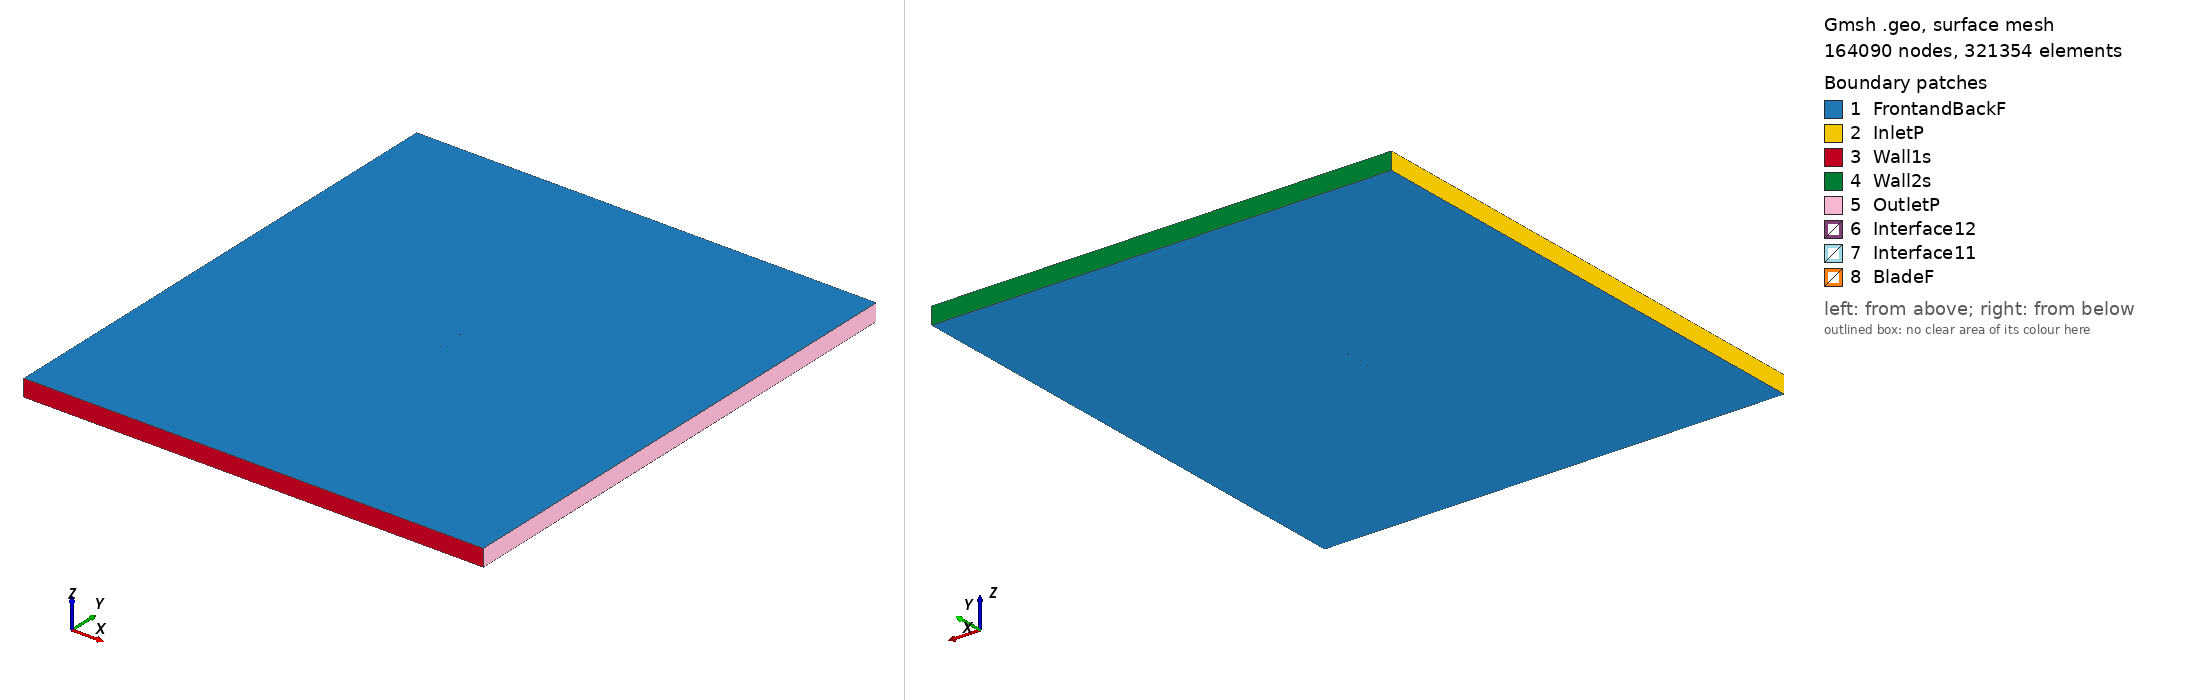

Gmsh geometry script, surface-meshed: 164090 nodes, 321354 surface elements. Boundary patches (legend numbers): 1 FrontandBackF, 2 InletP, 3 Wall1s, 4 Wall2s, 5 OutletP, 6 Interface12, 7 Interface11, 8 BladeF. Left view from above one corner, right view from below the opposite corner. Legend entries are the model's physical surfaces. The drawing asked Gmsh for element sizes between 1% and 20% of the model's largest extent; the script's own settings can give other sizes.

=== ag03_tsr_4.7308_aoa_2.377.geo (drawn) ===
SetFactory("OpenCASCADE");

Point(1) = {0.074988, 0.738386, 0, 1.0};
Point(2) = {0.073925, 0.738536, 0, 1.0};
Point(3) = {0.071896, 0.738824, 0, 1.0};
Point(4) = {0.069868, 0.739111, 0, 1.0};
Point(5) = {0.067842, 0.739397, 0, 1.0};
Point(6) = {0.065816, 0.739683, 0, 1.0};
Point(7) = {0.063791, 0.739966, 0, 1.0};
Point(8) = {0.061767, 0.740248, 0, 1.0};
Point(9) = {0.059743, 0.740528, 0, 1.0};
Point(10) = {0.057719, 0.740807, 0, 1.0};
Point(11) = {0.055696, 0.741083, 0, 1.0};
Point(12) = {0.053672, 0.741357, 0, 1.0};
Point(13) = {0.051648, 0.741629, 0, 1.0};
Point(14) = {0.049623, 0.741899, 0, 1.0};
Point(15) = {0.047599, 0.742167, 0, 1.0};
Point(16) = {0.045573, 0.742433, 0, 1.0};
Point(17) = {0.043548, 0.742696, 0, 1.0};
Point(18) = {0.041521, 0.742958, 0, 1.0};
Point(19) = {0.039495, 0.743218, 0, 1.0};
Point(20) = {0.037469, 0.743476, 0, 1.0};
Point(21) = {0.035443, 0.743731, 0, 1.0};
Point(22) = {0.033417, 0.743985, 0, 1.0};
Point(23) = {0.031391, 0.744236, 0, 1.0};
Point(24) = {0.029365, 0.744484, 0, 1.0};
Point(25) = {0.027340, 0.744729, 0, 1.0};
Point(26) = {0.025315, 0.744972, 0, 1.0};
Point(27) = {0.023290, 0.745212, 0, 1.0};
Point(28) = {0.021265, 0.745448, 0, 1.0};
Point(29) = {0.019241, 0.745681, 0, 1.0};
Point(30) = {0.017217, 0.745911, 0, 1.0};
Point(31) = {0.015193, 0.746136, 0, 1.0};
Point(32) = {0.013170, 0.746358, 0, 1.0};
Point(33) = {0.011147, 0.746575, 0, 1.0};
Point(34) = {0.009124, 0.746788, 0, 1.0};
Point(35) = {0.007102, 0.746997, 0, 1.0};
Point(36) = {0.005080, 0.747201, 0, 1.0};
Point(37) = {0.003058, 0.747400, 0, 1.0};
Point(38) = {0.001036, 0.747593, 0, 1.0};
Point(39) = {-0.000985, 0.747781, 0, 1.0};
Point(40) = {-0.003006, 0.747964, 0, 1.0};
Point(41) = {-0.005028, 0.748141, 0, 1.0};
Point(42) = {-0.007048, 0.748312, 0, 1.0};
Point(43) = {-0.009069, 0.748477, 0, 1.0};
Point(44) = {-0.011089, 0.748635, 0, 1.0};
Point(45) = {-0.013109, 0.748787, 0, 1.0};
Point(46) = {-0.015128, 0.748932, 0, 1.0};
Point(47) = {-0.017147, 0.749070, 0, 1.0};
Point(48) = {-0.019164, 0.749200, 0, 1.0};
Point(49) = {-0.021181, 0.749323, 0, 1.0};
Point(50) = {-0.023196, 0.749437, 0, 1.0};
Point(51) = {-0.025210, 0.749543, 0, 1.0};
Point(52) = {-0.027222, 0.749639, 0, 1.0};
Point(53) = {-0.029232, 0.749726, 0, 1.0};
Point(54) = {-0.031240, 0.749802, 0, 1.0};
Point(55) = {-0.033245, 0.749867, 0, 1.0};
Point(56) = {-0.035248, 0.749920, 0, 1.0};
Point(57) = {-0.037247, 0.749960, 0, 1.0};
Point(58) = {-0.039241, 0.749987, 0, 1.0};
Point(59) = {-0.041232, 0.750000, 0, 1.0};
Point(60) = {-0.043217, 0.749997, 0, 1.0};
Point(61) = {-0.045196, 0.749977, 0, 1.0};
Point(62) = {-0.047167, 0.749938, 0, 1.0};
Point(63) = {-0.049130, 0.749880, 0, 1.0};
Point(64) = {-0.051082, 0.749800, 0, 1.0};
Point(65) = {-0.053022, 0.749696, 0, 1.0};
Point(66) = {-0.054947, 0.749566, 0, 1.0};
Point(67) = {-0.056855, 0.749408, 0, 1.0};
Point(68) = {-0.058740, 0.749218, 0, 1.0};
Point(69) = {-0.060599, 0.748994, 0, 1.0};
Point(70) = {-0.062424, 0.748732, 0, 1.0};
Point(71) = {-0.064206, 0.748428, 0, 1.0};
Point(72) = {-0.065932, 0.748080, 0, 1.0};
Point(73) = {-0.067580, 0.747685, 0, 1.0};
Point(74) = {-0.069113, 0.747248, 0, 1.0};
Point(75) = {-0.070477, 0.746782, 0, 1.0};
Point(76) = {-0.071616, 0.746311, 0, 1.0};
Point(77) = {-0.072506, 0.745867, 0, 1.0};
Point(78) = {-0.073172, 0.745469, 0, 1.0};
Point(79) = {-0.073665, 0.745120, 0, 1.0};
Point(80) = {-0.074032, 0.744814, 0, 1.0};
Point(81) = {-0.074307, 0.744544, 0, 1.0};
Point(82) = {-0.074514, 0.744304, 0, 1.0};
Point(83) = {-0.074669, 0.744089, 0, 1.0};
Point(84) = {-0.074783, 0.743894, 0, 1.0};
Point(85) = {-0.074866, 0.743707, 0, 1.0};
Point(86) = {-0.074919, 0.743527, 0, 1.0};
Point(87) = {-0.074935, 0.743336, 0, 1.0};
Point(88) = {-0.074896, 0.743158, 0, 1.0};
Point(89) = {-0.074740, 0.742973, 0, 1.0};
Point(90) = {-0.074501, 0.742794, 0, 1.0};
Point(91) = {-0.074136, 0.742592, 0, 1.0};
Point(92) = {-0.073660, 0.742386, 0, 1.0};
Point(93) = {-0.073036, 0.742172, 0, 1.0};
Point(94) = {-0.072199, 0.741942, 0, 1.0};
Point(95) = {-0.071105, 0.741702, 0, 1.0};
Point(96) = {-0.069722, 0.741464, 0, 1.0};
Point(97) = {-0.068087, 0.741244, 0, 1.0};
Point(98) = {-0.066346, 0.741058, 0, 1.0};
Point(99) = {-0.064530, 0.740902, 0, 1.0};
Point(100) = {-0.062655, 0.740770, 0, 1.0};
Point(101) = {-0.060741, 0.740659, 0, 1.0};
Point(102) = {-0.058797, 0.740564, 0, 1.0};
Point(103) = {-0.056832, 0.740483, 0, 1.0};
Point(104) = {-0.054852, 0.740410, 0, 1.0};
Point(105) = {-0.052860, 0.740346, 0, 1.0};
Point(106) = {-0.050860, 0.740285, 0, 1.0};
Point(107) = {-0.048852, 0.740226, 0, 1.0};
Point(108) = {-0.046837, 0.740169, 0, 1.0};
Point(109) = {-0.044816, 0.740114, 0, 1.0};
Point(110) = {-0.042789, 0.740059, 0, 1.0};
Point(111) = {-0.040757, 0.740004, 0, 1.0};
Point(112) = {-0.038720, 0.739949, 0, 1.0};
Point(113) = {-0.036680, 0.739894, 0, 1.0};
Point(114) = {-0.034636, 0.739839, 0, 1.0};
Point(115) = {-0.032590, 0.739784, 0, 1.0};
Point(116) = {-0.030542, 0.739729, 0, 1.0};
Point(117) = {-0.028493, 0.739674, 0, 1.0};
Point(118) = {-0.026444, 0.739618, 0, 1.0};
Point(119) = {-0.024395, 0.739563, 0, 1.0};
Point(120) = {-0.022347, 0.739508, 0, 1.0};
Point(121) = {-0.020300, 0.739453, 0, 1.0};
Point(122) = {-0.018254, 0.739398, 0, 1.0};
Point(123) = {-0.016208, 0.739343, 0, 1.0};
Point(124) = {-0.014163, 0.739287, 0, 1.0};
Point(125) = {-0.012119, 0.739232, 0, 1.0};
Point(126) = {-0.010075, 0.739177, 0, 1.0};
Point(127) = {-0.008032, 0.739122, 0, 1.0};
Point(128) = {-0.005990, 0.739067, 0, 1.0};
Point(129) = {-0.003948, 0.739012, 0, 1.0};
Point(130) = {-0.001906, 0.738957, 0, 1.0};
Point(131) = {0.000136, 0.738902, 0, 1.0};
Point(132) = {0.002178, 0.738847, 0, 1.0};
Point(133) = {0.004222, 0.738792, 0, 1.0};
Point(134) = {0.006265, 0.738737, 0, 1.0};
Point(135) = {0.008309, 0.738682, 0, 1.0};
Point(136) = {0.010353, 0.738626, 0, 1.0};
Point(137) = {0.012395, 0.738571, 0, 1.0};
Point(138) = {0.014438, 0.738516, 0, 1.0};
Point(139) = {0.016481, 0.738461, 0, 1.0};
Point(140) = {0.018524, 0.738406, 0, 1.0};
Point(141) = {0.020567, 0.738351, 0, 1.0};
Point(142) = {0.022609, 0.738296, 0, 1.0};
Point(143) = {0.024652, 0.738241, 0, 1.0};
Point(144) = {0.026695, 0.738186, 0, 1.0};
Point(145) = {0.028738, 0.738131, 0, 1.0};
Point(146) = {0.030780, 0.738076, 0, 1.0};
Point(147) = {0.032823, 0.738021, 0, 1.0};
Point(148) = {0.034865, 0.737965, 0, 1.0};
Point(149) = {0.036908, 0.737911, 0, 1.0};
Point(150) = {0.038951, 0.737855, 0, 1.0};
Point(151) = {0.040994, 0.737800, 0, 1.0};
Point(152) = {0.043038, 0.737745, 0, 1.0};
Point(153) = {0.045081, 0.737690, 0, 1.0};
Point(154) = {0.047125, 0.737635, 0, 1.0};
Point(155) = {0.049169, 0.737580, 0, 1.0};
Point(156) = {0.051213, 0.737525, 0, 1.0};
Point(157) = {0.053258, 0.737470, 0, 1.0};
Point(158) = {0.055304, 0.737415, 0, 1.0};
Point(159) = {0.057349, 0.737359, 0, 1.0};
Point(160) = {0.059396, 0.737304, 0, 1.0};
Point(161) = {0.061443, 0.737249, 0, 1.0};
Point(162) = {0.063492, 0.737194, 0, 1.0};
Point(163) = {0.065541, 0.737138, 0, 1.0};
Point(164) = {0.067591, 0.737083, 0, 1.0};
Point(165) = {0.069641, 0.737028, 0, 1.0};
Point(166) = {0.071689, 0.736973, 0, 1.0};
Point(167) = {0.073738, 0.736917, 0, 1.0};
Point(168) = {0.074926, 0.736885, 0, 1.0};
Point(169) = {-0.074988, -0.738386, 0, 1.0};
Point(170) = {-0.073925, -0.738536, 0, 1.0};
Point(171) = {-0.071896, -0.738824, 0, 1.0};
Point(172) = {-0.069868, -0.739111, 0, 1.0};
Point(173) = {-0.067842, -0.739397, 0, 1.0};
Point(174) = {-0.065816, -0.739683, 0, 1.0};
Point(175) = {-0.063791, -0.739966, 0, 1.0};
Point(176) = {-0.061767, -0.740248, 0, 1.0};
Point(177) = {-0.059743, -0.740528, 0, 1.0};
Point(178) = {-0.057719, -0.740807, 0, 1.0};
Point(179) = {-0.055696, -0.741083, 0, 1.0};
Point(180) = {-0.053672, -0.741357, 0, 1.0};
Point(181) = {-0.051648, -0.741629, 0, 1.0};
Point(182) = {-0.049623, -0.741899, 0, 1.0};
Point(183) = {-0.047599, -0.742167, 0, 1.0};
Point(184) = {-0.045573, -0.742433, 0, 1.0};
Point(185) = {-0.043548, -0.742696, 0, 1.0};
Point(186) = {-0.041521, -0.742958, 0, 1.0};
Point(187) = {-0.039495, -0.743218, 0, 1.0};
Point(188) = {-0.037469, -0.743476, 0, 1.0};
Point(189) = {-0.035443, -0.743731, 0, 1.0};
Point(190) = {-0.033417, -0.743985, 0, 1.0};
Point(191) = {-0.031391, -0.744236, 0, 1.0};
Point(192) = {-0.029365, -0.744484, 0, 1.0};
Point(193) = {-0.027340, -0.744729, 0, 1.0};
Point(194) = {-0.025315, -0.744972, 0, 1.0};
Point(195) = {-0.023290, -0.745212, 0, 1.0};
Point(196) = {-0.021265, -0.745448, 0, 1.0};
Point(197) = {-0.019241, -0.745681, 0, 1.0};
Point(198) = {-0.017217, -0.745911, 0, 1.0};
Point(199) = {-0.015193, -0.746136, 0, 1.0};
Point(200) = {-0.013170, -0.746358, 0, 1.0};
Point(201) = {-0.011147, -0.746575, 0, 1.0};
Point(202) = {-0.009124, -0.746788, 0, 1.0};
Point(203) = {-0.007102, -0.746997, 0, 1.0};
Point(204) = {-0.005080, -0.747201, 0, 1.0};
Point(205) = {-0.003058, -0.747400, 0, 1.0};
Point(206) = {-0.001036, -0.747593, 0, 1.0};
Point(207) = {0.000985, -0.747781, 0, 1.0};
Point(208) = {0.003006, -0.747964, 0, 1.0};
Point(209) = {0.005028, -0.748141, 0, 1.0};
Point(210) = {0.007048, -0.748312, 0, 1.0};
Point(211) = {0.009069, -0.748477, 0, 1.0};
Point(212) = {0.011089, -0.748635, 0, 1.0};
Point(213) = {0.013109, -0.748787, 0, 1.0};
Point(214) = {0.015128, -0.748932, 0, 1.0};
Point(215) = {0.017147, -0.749070, 0, 1.0};
Point(216) = {0.019164, -0.749200, 0, 1.0};
Point(217) = {0.021181, -0.749323, 0, 1.0};
Point(218) = {0.023196, -0.749437, 0, 1.0};
Point(219) = {0.025210, -0.749543, 0, 1.0};
Point(220) = {0.027222, -0.749639, 0, 1.0};
Point(221) = {0.029232, -0.749726, 0, 1.0};
Point(222) = {0.031240, -0.749802, 0, 1.0};
Point(223) = {0.033245, -0.749867, 0, 1.0};
Point(224) = {0.035248, -0.749920, 0, 1.0};
Point(225) = {0.037247, -0.749960, 0, 1.0};
Point(226) = {0.039241, -0.749987, 0, 1.0};
Point(227) = {0.041232, -0.750000, 0, 1.0};
Point(228) = {0.043217, -0.749997, 0, 1.0};
Point(229) = {0.045196, -0.749977, 0, 1.0};
Point(230) = {0.047167, -0.749938, 0, 1.0};
Point(231) = {0.049130, -0.749880, 0, 1.0};
Point(232) = {0.051082, -0.749800, 0, 1.0};
Point(233) = {0.053022, -0.749696, 0, 1.0};
Point(234) = {0.054947, -0.749566, 0, 1.0};
Point(235) = {0.056855, -0.749408, 0, 1.0};
Point(236) = {0.058740, -0.749218, 0, 1.0};
Point(237) = {0.060599, -0.748994, 0, 1.0};
Point(238) = {0.062424, -0.748732, 0, 1.0};
Point(239) = {0.064206, -0.748428, 0, 1.0};
Point(240) = {0.065932, -0.748080, 0, 1.0};
Point(241) = {0.067580, -0.747685, 0, 1.0};
Point(242) = {0.069113, -0.747248, 0, 1.0};
Point(243) = {0.070477, -0.746782, 0, 1.0};
Point(244) = {0.071616, -0.746311, 0, 1.0};
Point(245) = {0.072506, -0.745867, 0, 1.0};
Point(246) = {0.073172, -0.745469, 0, 1.0};
Point(247) = {0.073665, -0.745120, 0, 1.0};
Point(248) = {0.074032, -0.744814, 0, 1.0};
Point(249) = {0.074307, -0.744544, 0, 1.0};
Point(250) = {0.074514, -0.744304, 0, 1.0};
Point(251) = {0.074669, -0.744089, 0, 1.0};
Point(252) = {0.074783, -0.743894, 0, 1.0};
Point(253) = {0.074866, -0.743707, 0, 1.0};
Point(254) = {0.074919, -0.743527, 0, 1.0};
Point(255) = {0.074935, -0.743336, 0, 1.0};
Point(256) = {0.074896, -0.743158, 0, 1.0};
Point(257) = {0.074740, -0.742973, 0, 1.0};
Point(258) = {0.074501, -0.742794, 0, 1.0};
Point(259) = {0.074136, -0.742592, 0, 1.0};
Point(260) = {0.073660, -0.742386, 0, 1.0};
Point(261) = {0.073036, -0.742172, 0, 1.0};
Point(262) = {0.072199, -0.741942, 0, 1.0};
Point(263) = {0.071105, -0.741702, 0, 1.0};
Point(264) = {0.069722, -0.741464, 0, 1.0};
Point(265) = {0.068087, -0.741244, 0, 1.0};
Point(266) = {0.066346, -0.741058, 0, 1.0};
Point(267) = {0.064530, -0.740902, 0, 1.0};
Point(268) = {0.062655, -0.740770, 0, 1.0};
Point(269) = {0.060741, -0.740659, 0, 1.0};
Point(270) = {0.058797, -0.740564, 0, 1.0};
Point(271) = {0.056832, -0.740483, 0, 1.0};
Point(272) = {0.054852, -0.740410, 0, 1.0};
Point(273) = {0.052860, -0.740346, 0, 1.0};
Point(274) = {0.050860, -0.740285, 0, 1.0};
Point(275) = {0.048852, -0.740226, 0, 1.0};
Point(276) = {0.046837, -0.740169, 0, 1.0};
Point(277) = {0.044816, -0.740114, 0, 1.0};
Point(278) = {0.042789, -0.740059, 0, 1.0};
Point(279) = {0.040757, -0.740004, 0, 1.0};
Point(280) = {0.038720, -0.739949, 0, 1.0};
Point(281) = {0.036680, -0.739894, 0, 1.0};
Point(282) = {0.034636, -0.739839, 0, 1.0};
Point(283) = {0.032590, -0.739784, 0, 1.0};
Point(284) = {0.030542, -0.739729, 0, 1.0};
Point(285) = {0.028493, -0.739674, 0, 1.0};
Point(286) = {0.026444, -0.739618, 0, 1.0};
Point(287) = {0.024395, -0.739563, 0, 1.0};
Point(288) = {0.022347, -0.739508, 0, 1.0};
Point(289) = {0.020300, -0.739453, 0, 1.0};
Point(290) = {0.018254, -0.739398, 0, 1.0};
Point(291) = {0.016208, -0.739343, 0, 1.0};
Point(292) = {0.014163, -0.739287, 0, 1.0};
Point(293) = {0.012119, -0.739232, 0, 1.0};
Point(294) = {0.010075, -0.739177, 0, 1.0};
Point(295) = {0.008032, -0.739122, 0, 1.0};
Point(296) = {0.005990, -0.739067, 0, 1.0};
Point(297) = {0.003948, -0.739012, 0, 1.0};
Point(298) = {0.001906, -0.738957, 0, 1.0};
Point(299) = {-0.000136, -0.738902, 0, 1.0};
Point(300) = {-0.002178, -0.738847, 0, 1.0};
Point(301) = {-0.004222, -0.738792, 0, 1.0};
Point(302) = {-0.006265, -0.738737, 0, 1.0};
Point(303) = {-0.008309, -0.738682, 0, 1.0};
Point(304) = {-0.010353, -0.738626, 0, 1.0};
Point(305) = {-0.012395, -0.738571, 0, 1.0};
Point(306) = {-0.014438, -0.738516, 0, 1.0};
Point(307) = {-0.016481, -0.738461, 0, 1.0};
Point(308) = {-0.018524, -0.738406, 0, 1.0};
Point(309) = {-0.020567, -0.738351, 0, 1.0};
Point(310) = {-0.022609, -0.738296, 0, 1.0};
Point(311) = {-0.024652, -0.738241, 0, 1.0};
Point(312) = {-0.026695, -0.738186, 0, 1.0};
Point(313) = {-0.028738, -0.738131, 0, 1.0};
Point(314) = {-0.030780, -0.738076, 0, 1.0};
Point(315) = {-0.032823, -0.738021, 0, 1.0};
Point(316) = {-0.034865, -0.737965, 0, 1.0};
Point(317) = {-0.036908, -0.737911, 0, 1.0};
Point(318) = {-0.038951, -0.737855, 0, 1.0};
Point(319) = {-0.040994, -0.737800, 0, 1.0};
Point(320) = {-0.043038, -0.737745, 0, 1.0};
Point(321) = {-0.045081, -0.737690, 0, 1.0};
Point(322) = {-0.047125, -0.737635, 0, 1.0};
Point(323) = {-0.049169, -0.737580, 0, 1.0};
Point(324) = {-0.051213, -0.737525, 0, 1.0};
Point(325) = {-0.053258, -0.737470, 0, 1.0};
Point(326) = {-0.055304, -0.737415, 0, 1.0};
Point(327) = {-0.057349, -0.737359, 0, 1.0};
Point(328) = {-0.059396, -0.737304, 0, 1.0};
Point(329) = {-0.061443, -0.737249, 0, 1.0};
Point(330) = {-0.063492, -0.737194, 0, 1.0};
Point(331) = {-0.065541, -0.737138, 0, 1.0};
Point(332) = {-0.067591, -0.737083, 0, 1.0};
Point(333) = {-0.069641, -0.737028, 0, 1.0};
Point(334) = {-0.071689, -0.736973, 0, 1.0};
Point(335) = {-0.073738, -0.736917, 0, 1.0};
Point(336) = {-0.074926, -0.736885, 0, 1.0};

// Lines: first blade (splines 1-4)
Spline(1) = {1:55};
Spline(2) = {55:115};
Spline(3) = {115:168};
Spline(4) = {168,1};

// Lines: second blade (splines 5-8)
Spline(5) = {169:223};
Spline(6) = {223:283};
Spline(7) = {283:336};
Spline(8) = {336,169};

// Outer domain (points 20001-4 and lines)
Point(337) = {-13.50000000, -15.00000000, 0, 1.0};
Point(338) = {-13.50000000, 15.00000000, 0, 1.0};
Point(339) = {13.50000000, 15.00000000, 0, 1.0};
Point(340) = {13.50000000, -15.00000000, 0, 1.0};
Line(11) = {337, 338};
Line(12) = {338, 339};
Line(13) = {339, 340};
Line(14) = {337, 340};

// Interface (between moving and stationary domain) (circles)
Circle(9) = {0, 0, 0, 0.80000000, 0, 2*Pi};
Circle(10) = {0, 0, 0, 0.80000000, 0, 2*Pi};

// Loops collect Lines/Splines/etc (blade1, blade2, domain, first circle)
Line Loop(1) = {1:4};
Line Loop(2) = {5:8};
Line Loop(3) = {11,12,13,-14};
Line Loop(4) = {9};

// BooleanDifference cuts out the circle/interface from the domain
Plane Surface(1) = {3};
Plane Surface(2) = {4};
BooleanDifference{ Surface{1}; Delete;}{ Surface{2}; Delete;}

// This one cuts out the blades from the inner circle/interface
Line Loop(6) = {10};
Plane Surface(5) = {6};
Plane Surface(6) = {1};
Plane Surface(7) = {2};
BooleanDifference{ Surface{5}; Delete;}{ Surface{6,7}; Delete;}

// extrude to 3rd dimension
Extrude {0, 0, 1} {Surface{1}; Surface{5}; Layers{1}; Recombine;}

// Physical Surfaces are the named boundaries (patches)
Physical Surface("Interface11") = {12};
Physical Surface("Interface12") = {10};

// sides of domain
Physical Surface("InletP") = {6};
Physical Surface("OutletP") = {9};

// top and bottom of domain
Physical Surface("Wall1s") = {7};
Physical Surface("Wall2s") = {8};

// Check FrontandBackF by ensuring there is nothing in the 3rd dimension
Physical Surface("FrontandBackF") = {1,11,5,21};
Physical Surface("BladeF") = {13:20};
Physical Volume("Turbine") = {2};
Physical Volume("Farfield") = {1};

// settings for airfoil boundary layer
Field[1] = BoundaryLayer;
Field[1].EdgesList = {1:8};
Field[1].hwall_n = 1e-3;
Field[1].thickness = 1.5e-2;
Field[1].ratio = 1.05;
Field[1].Quads = 1;
BoundaryLayer Field = 1;

// control points for mesh (blade and interface)
// floor((arc length / 1.5mm)/ 6) -> Transfinite Line
Transfinite Line {1,2,3,5,6,7} = 33 Using Progression 1;
Transfinite Line {4,8} = 2 Using Progression 1;
Transfinite Line {9, 15} = 800 Using Progression 1;

// For more information on gmsh syntax, visit http://gmsh.info/doc/texinfo/gmsh.html
